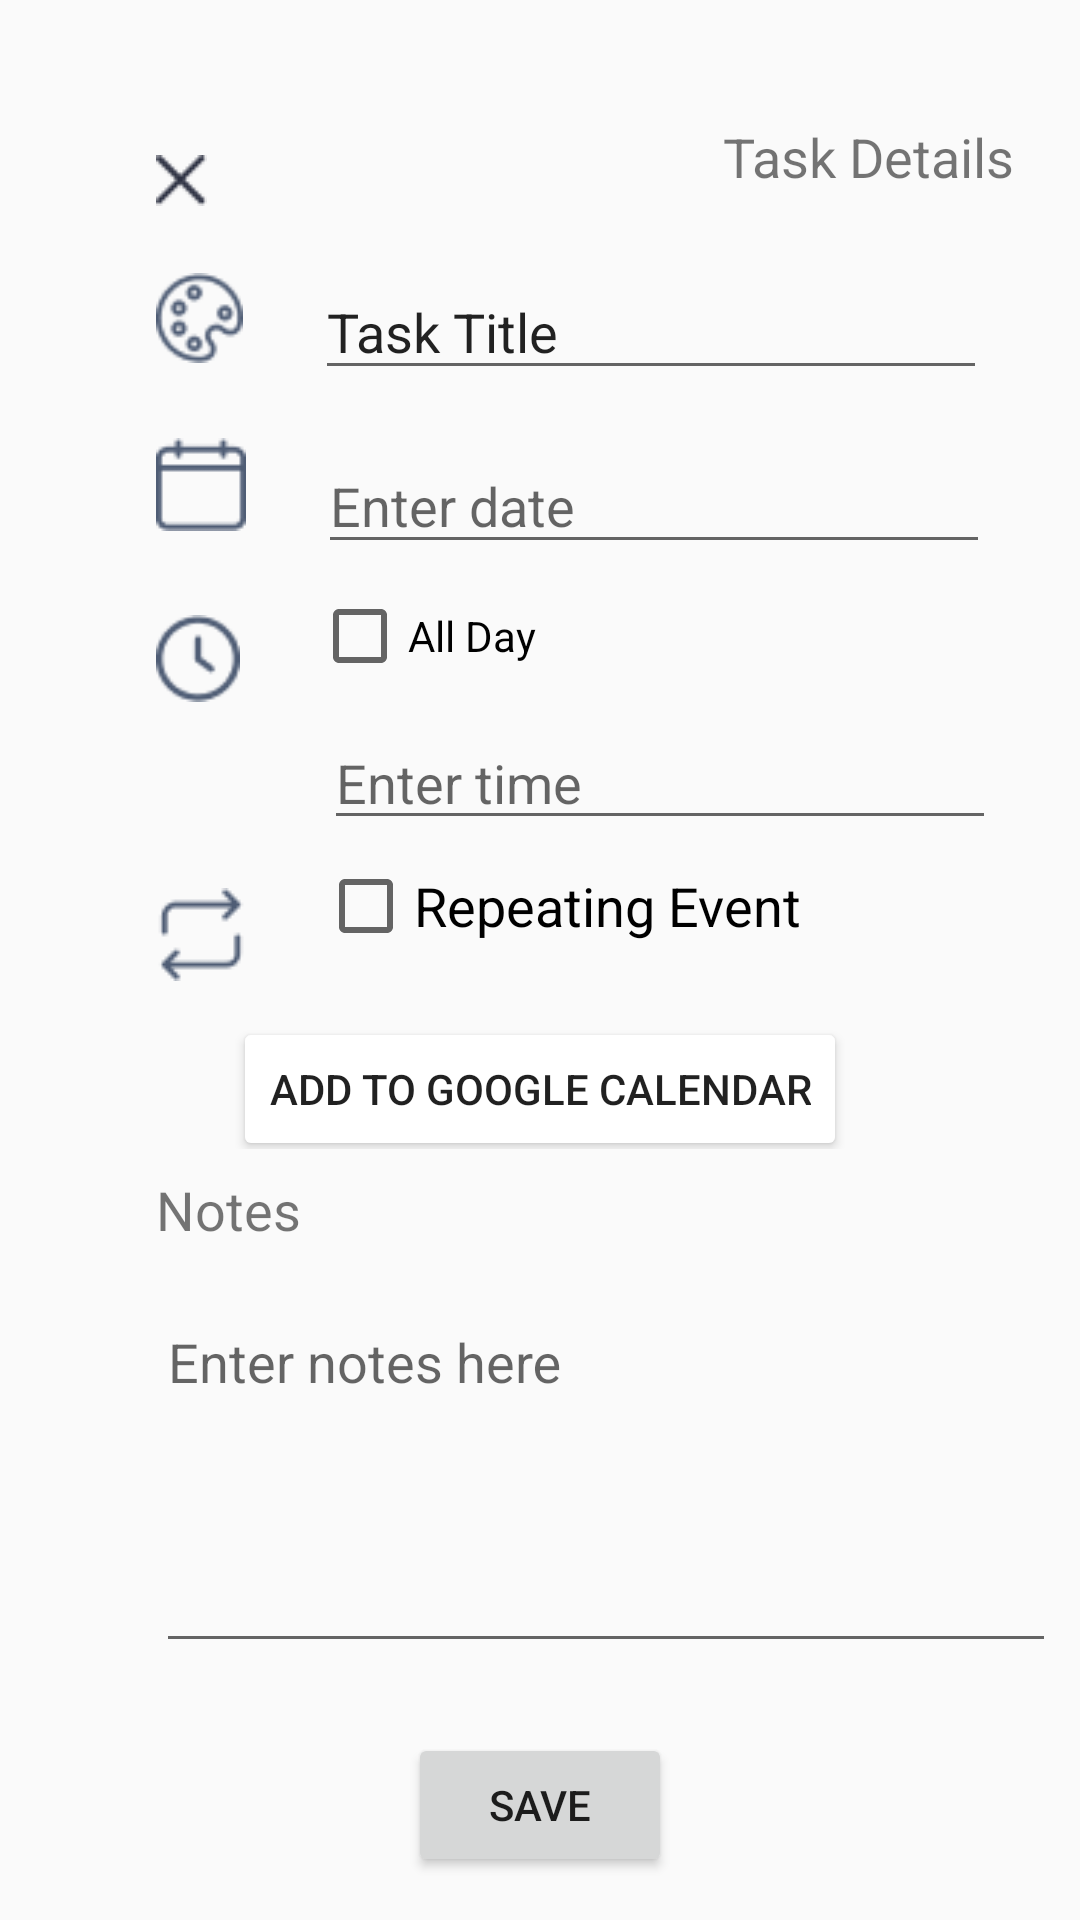

Here is an Android app screen rendered from its layout file. Give the layout XML and the strings, colors and styles it references.
<!-- AndroidManifest.xml: application theme Theme.TaskNest -->
<!-- res/layout/activity_task.xml -->
<?xml version="1.0" encoding="utf-8"?>
<LinearLayout xmlns:android="http://schemas.android.com/apk/res/android"
    xmlns:app="http://schemas.android.com/apk/res-auto"
    xmlns:tools="http://schemas.android.com/tools"
    android:layout_width="match_parent"
    android:layout_height="match_parent"
    android:orientation="vertical"
    tools:context=".TaskActivity">

    <LinearLayout
        android:layout_width="match_parent"
        android:layout_height="wrap_content">

        <ImageButton
            android:id="@+id/imageButtonExit"
            android:layout_width="wrap_content"
            android:layout_height="wrap_content"
            android:layout_marginStart="52dp"
            android:layout_marginTop="36dp"
            android:background="@null"
            android:contentDescription="Exit button"
            android:minHeight="48dp"
            app:srcCompat="@drawable/vector" />

        <TextView
            android:id="@+id/textViewTask"
            android:layout_width="wrap_content"
            android:layout_height="wrap_content"
            android:layout_marginStart="172dp"
            android:layout_marginTop="40dp"
            android:minHeight="48dp"
            android:text="Task Details"
            android:textSize="18sp" />

    </LinearLayout>

    <LinearLayout
        android:layout_width="match_parent"
        android:layout_height="wrap_content">

        <ImageView
            android:id="@+id/imageView"
            android:layout_width="29dp"
            android:layout_height="36dp"
            android:layout_marginStart="52dp"
            app:srcCompat="@drawable/color_palette_1" />

        <EditText
            android:id="@+id/editTextTask"
            android:layout_width="224dp"
            android:layout_height="42dp"
            android:layout_marginStart="24dp"
            android:inputType="text"
            android:minHeight="48dp"
            android:text="Task Title" />
    </LinearLayout>

    <LinearLayout
        android:layout_width="match_parent"
        android:layout_height="wrap_content">

        <ImageView
            android:id="@+id/imageView2"
            android:layout_width="wrap_content"
            android:layout_height="wrap_content"
            android:layout_marginStart="52dp"
            android:layout_marginTop="16dp"
            app:srcCompat="@drawable/calendar__2__1" />


        <EditText
            android:id="@+id/editTextDate"
            android:layout_width="224dp"
            android:layout_height="42dp"
            android:layout_marginStart="24dp"
            android:layout_marginTop="16dp"
            android:hint="Enter date"
            android:minHeight="48dp" />

    </LinearLayout>

    <LinearLayout
        android:layout_width="match_parent"
        android:layout_height="wrap_content">

        <ImageView
            android:id="@+id/imageView3"
            android:layout_width="28dp"
            android:layout_height="31dp"
            android:layout_marginStart="52dp"
            android:layout_marginTop="16dp"
            app:srcCompat="@drawable/clock_1" />

        <CheckBox
            android:id="@+id/allDayCheckBox"
            android:layout_width="wrap_content"
            android:layout_height="wrap_content"
            android:layout_marginStart="24dp"
            android:layout_marginTop="8dp"
            android:text="All Day" />

    </LinearLayout>
    <LinearLayout
        android:layout_width="match_parent"
        android:layout_height="wrap_content">

        <EditText
            android:id="@+id/editTextTime"
            android:layout_width="224dp"
            android:layout_height="41dp"
            android:layout_marginStart="108dp"
            android:layout_marginTop="4dp"
            android:hint="Enter time"
            android:minHeight="48dp" />

    </LinearLayout>

    <LinearLayout
        android:layout_width="match_parent"
        android:layout_height="wrap_content">

        <ImageView
            android:id="@+id/imageView4"
            android:layout_width="wrap_content"
            android:layout_height="wrap_content"
            android:layout_marginStart="52dp"
            android:layout_marginTop="16dp"
            app:srcCompat="@drawable/repeat_button_1" />

        <CheckBox
            android:id="@+id/checkboxRepeating"
            android:layout_width="wrap_content"
            android:layout_height="wrap_content"
            android:layout_marginStart="24dp"
            android:layout_marginTop="6dp"
            android:text="Repeating Event"
            android:textSize="18sp" />

    </LinearLayout>

    <LinearLayout
        android:layout_width="match_parent"
        android:layout_height="wrap_content"
        android:gravity="center">

        <Button
            android:id="@+id/buttonGoogleCalendar"
            android:layout_width="wrap_content"
            android:layout_height="wrap_content"
            android:layout_marginTop="8dp"
            android:backgroundTint="@color/button"
            android:text="Add to Google Calendar" />


    </LinearLayout>
    <LinearLayout
        android:layout_width="match_parent"
        android:layout_height="wrap_content">

        <TextView
            android:id="@+id/textViewNotes"
            android:layout_width="wrap_content"
            android:layout_height="wrap_content"
            android:layout_marginStart="52dp"
            android:layout_marginTop="8dp"
            android:text="Notes"
            android:textSize="18sp"/>

    </LinearLayout>

    <LinearLayout
        android:layout_width="match_parent"
        android:layout_height="wrap_content">


        <com.google.android.material.textfield.TextInputLayout
            android:id="@+id/textInputLayout"
            android:layout_width="310dp"
            android:layout_height="140dp"
            android:layout_marginStart="52dp"
            android:layout_marginTop="8dp">

            <com.google.android.material.textfield.TextInputEditText
                android:layout_width="300dp"
                android:layout_height="120dp"
                android:gravity="top|start"
                android:hint="Enter notes here" />
        </com.google.android.material.textfield.TextInputLayout>

    </LinearLayout>


    <LinearLayout
        android:layout_width="match_parent"
        android:layout_height="match_parent"
        android:gravity="center">

        <Button
            android:id="@+id/button2"
            android:layout_width="wrap_content"
            android:layout_height="wrap_content"
            android:text="Save" />

    </LinearLayout>

</LinearLayout>
<!-- resources referenced by this layout -->
<resources>
  <!-- drawable calendar__2__1: png bitmap (drawable, 569 bytes) -->
  <!-- drawable clock_1: png bitmap (drawable, 1270 bytes) -->
  <!-- drawable color_palette_1: png bitmap (drawable, 1685 bytes) -->
  <!-- drawable repeat_button_1: png bitmap (drawable, 718 bytes) -->
  <!-- drawable vector: png bitmap (drawable, 346 bytes) -->
  <style name="Theme.TaskNest" parent="Base.Theme.TaskNest" />
  <style name="Base.Theme.TaskNest" parent="Theme.AppCompat.DayNight.NoActionBar">
          
          
      </style>
</resources>
